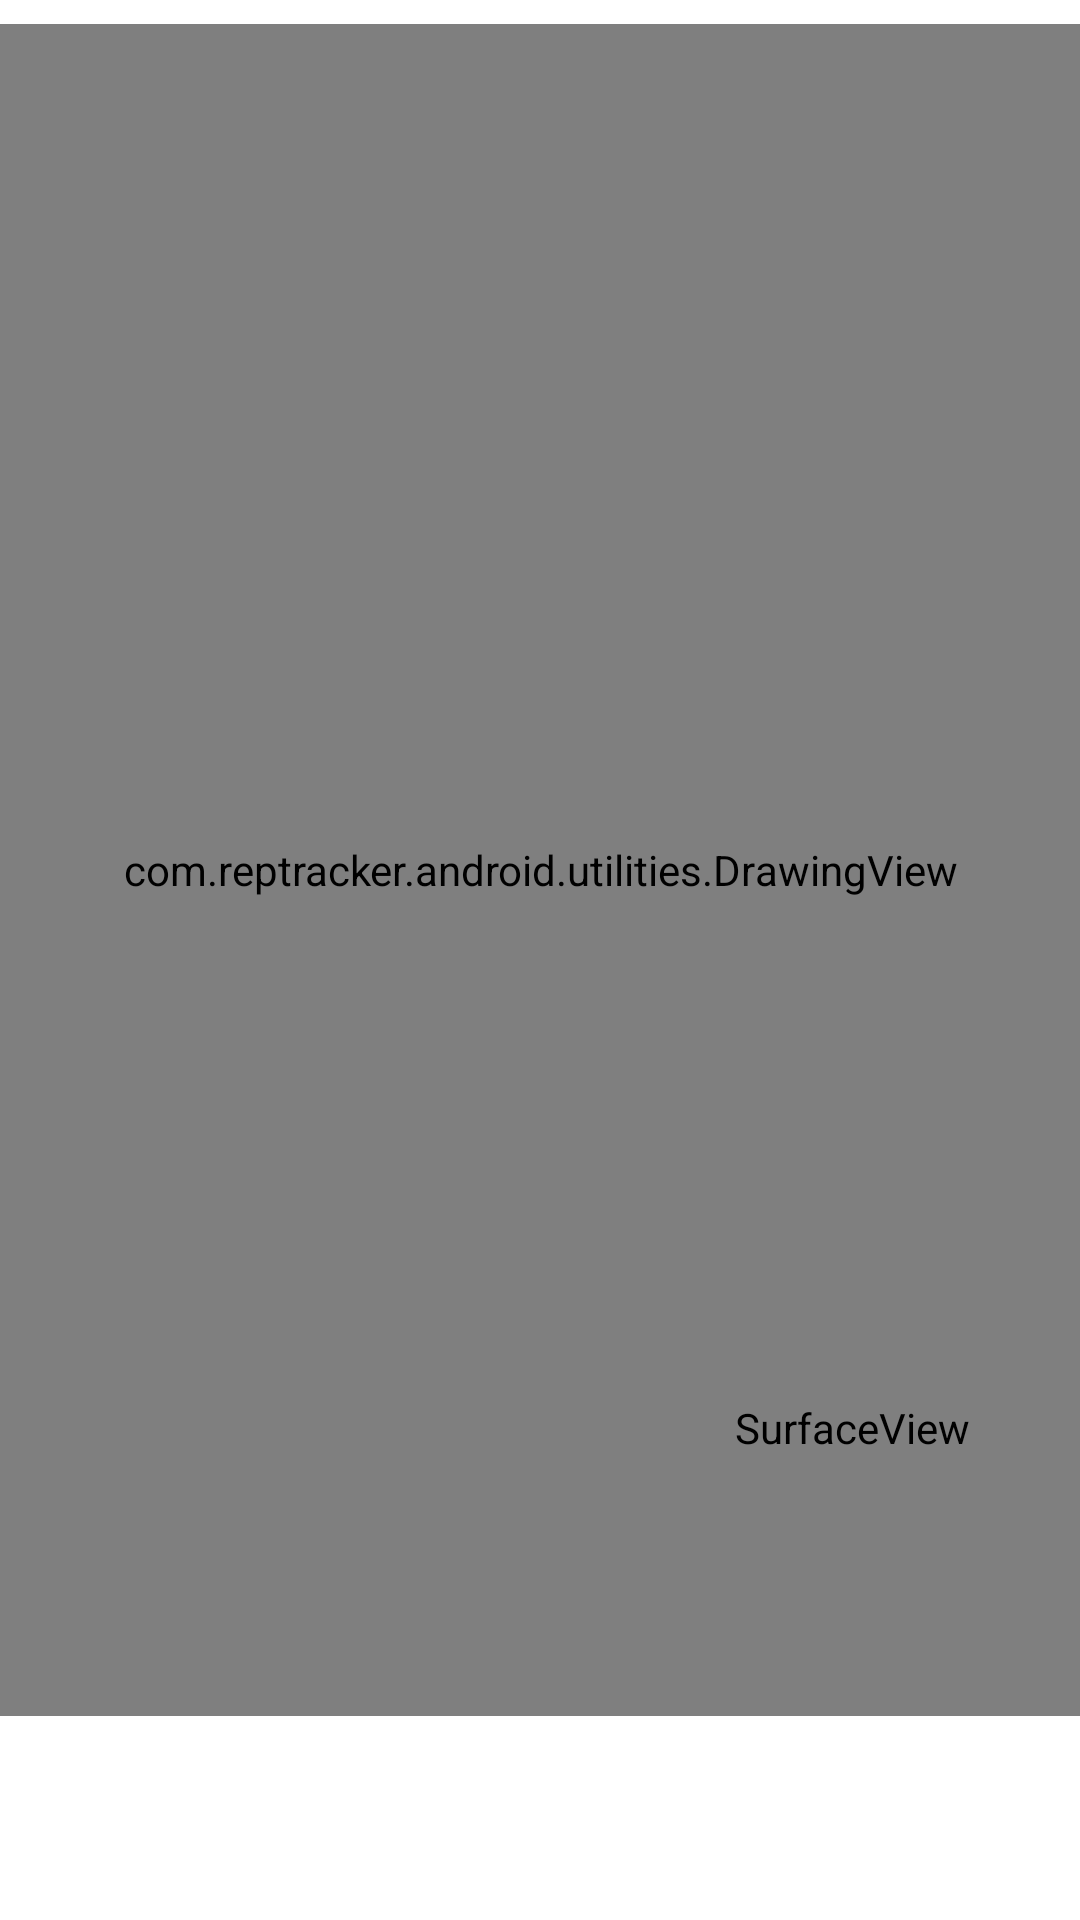

Reconstruct the res/layout file that produces this screen, plus the resources it refers to.
<!-- AndroidManifest.xml: application theme AppTheme -->
<!-- res/layout/activity_capture_signature.xml -->
<?xml version="1.0" encoding="utf-8"?>
<androidx.constraintlayout.widget.ConstraintLayout xmlns:android="http://schemas.android.com/apk/res/android"
    xmlns:app="http://schemas.android.com/apk/res-auto"
    xmlns:tools="http://schemas.android.com/tools"
    android:layout_width="match_parent"
    android:layout_height="match_parent"
    android:background="@color/colorBackground"
    tools:context=".activities.CaptureSignatureActivity">

    <ImageButton
        android:id="@+id/back"
        android:layout_width="wrap_content"
        android:layout_height="wrap_content"
        android:layout_marginStart="8dp"
        android:layout_marginLeft="8dp"
        android:layout_marginTop="8dp"
        android:background="?attr/selectableItemBackgroundBorderless"
        app:layout_constraintStart_toStartOf="parent"
        app:layout_constraintTop_toTopOf="parent"
        app:srcCompat="@drawable/ic_arrow_back_black_24dp"
        android:contentDescription="back" />

    <com.reptracker.android.utilities.DrawingView
        android:id="@+id/drawingView"
        android:layout_width="match_parent"
        android:layout_height="0dp"
        app:layout_constraintBottom_toTopOf="@id/clearSignature"
        app:layout_constraintEnd_toEndOf="parent"
        app:layout_constraintStart_toStartOf="parent"
        app:layout_constraintTop_toBottomOf="@id/back" />

    <Button
        android:id="@+id/clearSignature"
        style="@style/AppTheme.Button"
        android:layout_width="144dp"
        android:layout_height="52dp"
        android:layout_marginBottom="16dp"
        android:text="@string/clear"
        app:layout_constraintBottom_toBottomOf="parent"
        app:layout_constraintEnd_toStartOf="@+id/submitSignature"
        app:layout_constraintHorizontal_bias="0.5"
        app:layout_constraintStart_toStartOf="parent" />

    <Button
        android:id="@+id/submitSignature"
        style="@style/AppTheme.Button"
        android:layout_width="144dp"
        android:layout_height="52dp"
        android:layout_marginBottom="16dp"
        android:text="@string/submit"
        app:layout_constraintBottom_toBottomOf="parent"
        app:layout_constraintEnd_toEndOf="parent"
        app:layout_constraintHorizontal_bias="0.5"
        app:layout_constraintStart_toEndOf="@+id/clearSignature" />

    <SurfaceView
        android:id="@+id/cameraPreview"
        android:layout_width="120dp"
        android:layout_height="160dp"
        android:layout_marginBottom="16dp"
        android:layout_marginEnd="16dp"
        android:layout_marginRight="16dp"
        app:layout_constraintBottom_toBottomOf="@+id/drawingView"
        app:layout_constraintEnd_toEndOf="parent" />

</androidx.constraintlayout.widget.ConstraintLayout>
<!-- resources referenced by this layout -->
<resources>
  <color name="colorBackground">#FFFFFF</color>
  <string name="clear">Clear</string>
  <string name="submit">Submit</string>
  <style name="AppTheme.Button" parent="Widget.MaterialComponents.Button">
          <item name="android:textSize">18sp</item>
          <item name="android:textAllCaps">false</item>
          <item name="backgroundTint">@color/colorPrimaryDark</item>
      </style>
  <style name="AppTheme" parent="Theme.MaterialComponents.DayNight.NoActionBar">
          <item name="colorPrimary">@color/colorPrimary</item>
          <item name="colorPrimaryDark">@color/colorPrimaryDark</item>
          <item name="colorAccent">@color/colorAccent</item>
          <item name="colorControlHighlight">@color/colorAccent</item>
          <item name="colorControlActivated">@color/colorAccent</item>
          
          <item name="android:textColorPrimary">@color/textColorPrimary</item>
          <item name="colorError">@color/colorError</item>
  
          <item name="textInputStyle">@style/AppTheme.TextInputLayout</item>
      </style>
  <color name="colorPrimaryDark">#E63946</color>
  <color name="colorPrimary">#FFFFFF</color>
  <color name="colorAccent">#376485</color>
  <color name="textColorPrimary">#232F34</color>
  <color name="colorError">#F2545B</color>
  <style name="AppTheme.TextInputLayout" parent="Widget.MaterialComponents.TextInputLayout.OutlinedBox">
          <item name="boxStrokeColor">@color/colorPrimaryDark</item>
          <item name="hintTextColor">@color/colorPrimaryDark</item>
          <item name="android:textColorHighlight">@color/colorAccent</item>
      </style>
</resources>
